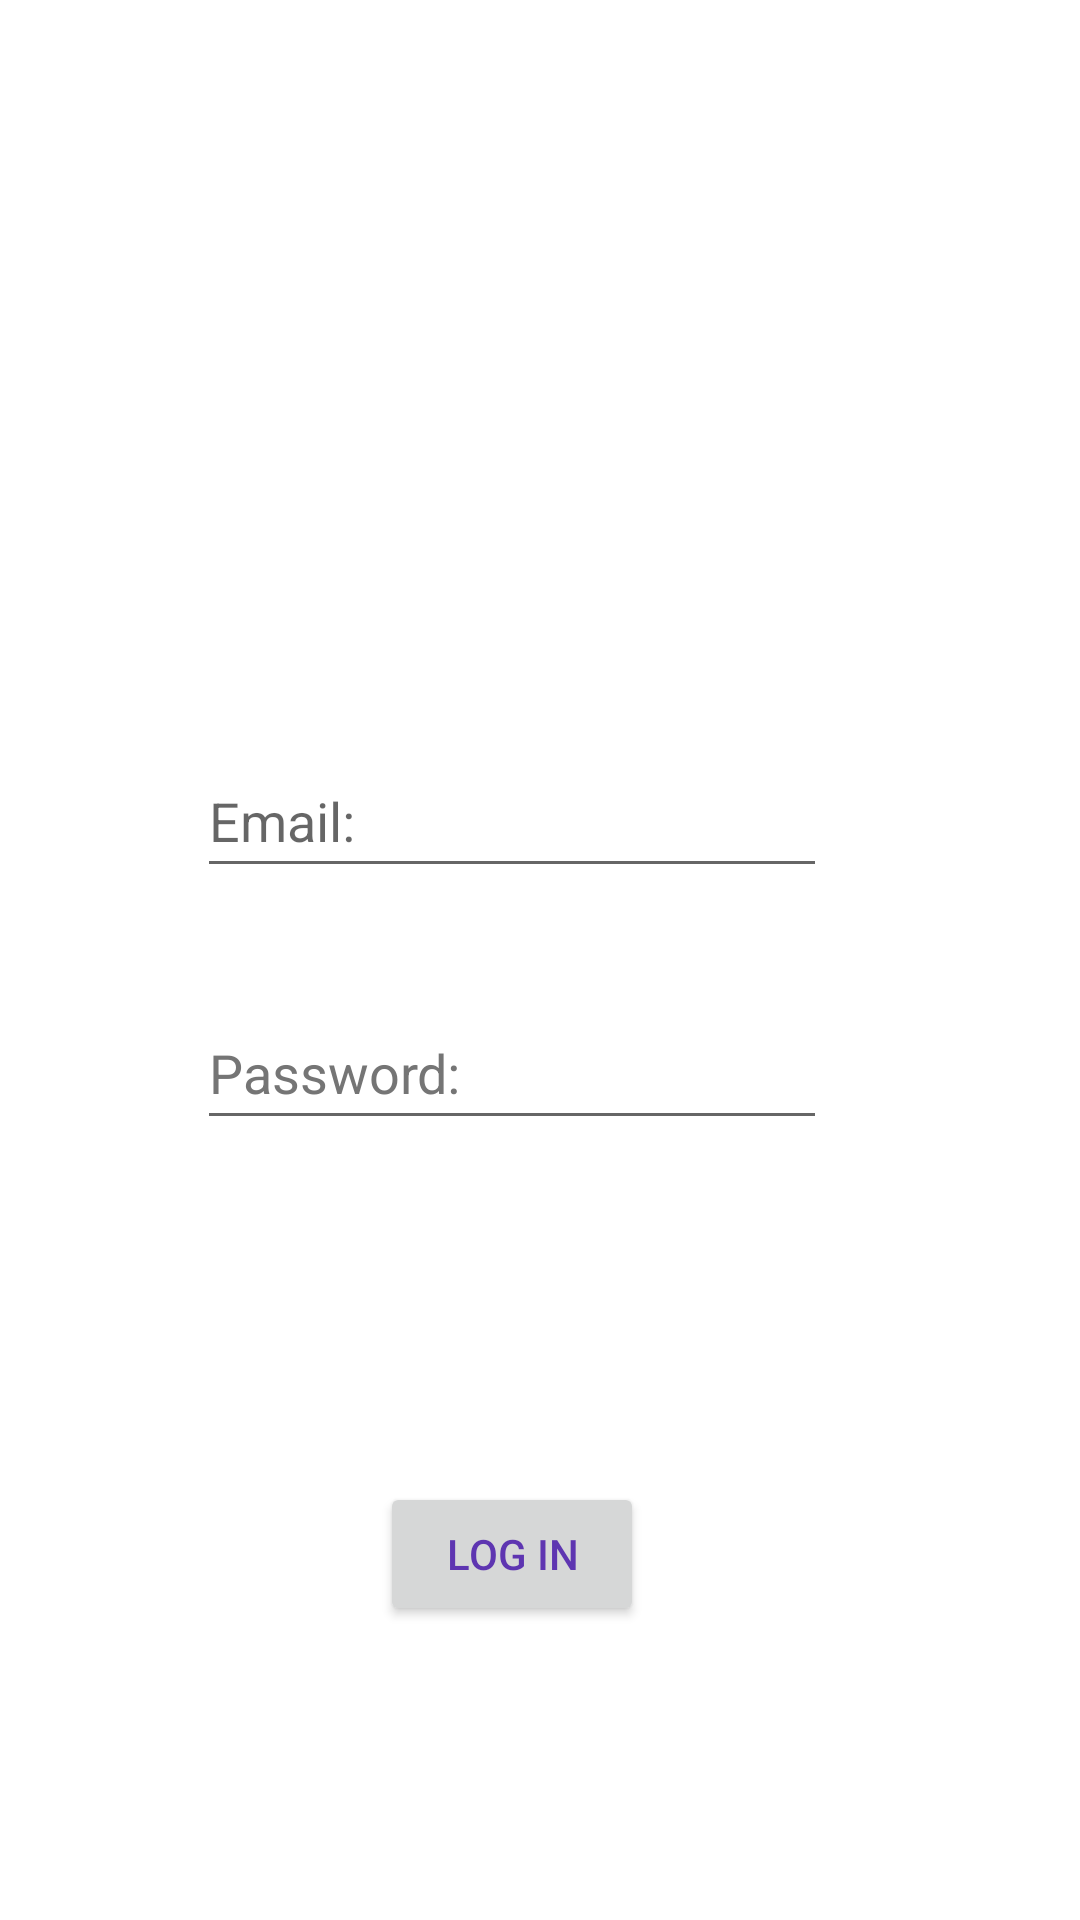

Android layout source for this screen:
<!-- AndroidManifest.xml: application theme Theme.PhotoPrintsAndGifts -->
<!-- res/layout/activity_login.xml -->
<?xml version="1.0" encoding="utf-8"?>
<androidx.constraintlayout.widget.ConstraintLayout xmlns:android="http://schemas.android.com/apk/res/android"
    xmlns:app="http://schemas.android.com/apk/res-auto"
    xmlns:tools="http://schemas.android.com/tools"
    android:layout_width="match_parent"
    android:layout_height="match_parent"
    tools:context=".LoginActivity">

    <EditText
        android:id="@+id/et_email_login"
        android:layout_width="wrap_content"
        android:layout_height="wrap_content"
        android:layout_marginTop="248dp"
        android:ems="10"
        android:hint="@string/email"
        android:inputType="textEmailAddress"
        android:minHeight="48dp"
        app:layout_constraintEnd_toEndOf="parent"
        app:layout_constraintHorizontal_bias="0.437"
        app:layout_constraintStart_toStartOf="parent"
        app:layout_constraintTop_toTopOf="parent"
        android:autofillHints="" />

    <EditText
        android:id="@+id/et_password_login"
        android:layout_width="wrap_content"
        android:layout_height="wrap_content"
        android:layout_marginTop="36dp"
        android:autofillHints=""
        android:ems="10"
        android:hint="@string/password"
        android:inputType="textPassword"
        android:minHeight="48dp"
        android:textColorHint="#757575"
        app:layout_constraintEnd_toEndOf="parent"
        app:layout_constraintHorizontal_bias="0.437"
        app:layout_constraintStart_toStartOf="parent"
        app:layout_constraintTop_toBottomOf="@+id/et_email_login" />

    <Button
        android:id="@+id/btn_submit_login"
        android:layout_width="wrap_content"
        android:layout_height="wrap_content"
        android:layout_marginTop="108dp"
        android:text="@string/log_in"
        android:textColor="#5E35B1"
        app:layout_constraintBottom_toBottomOf="parent"
        app:layout_constraintEnd_toEndOf="parent"
        app:layout_constraintHorizontal_bias="0.466"
        app:layout_constraintStart_toStartOf="parent"
        app:layout_constraintTop_toBottomOf="@+id/et_password_login"
        app:layout_constraintVertical_bias="0.059" />
</androidx.constraintlayout.widget.ConstraintLayout>
<!-- resources referenced by this layout -->
<resources>
  <string name="email">Email:</string>
  <string name="log_in">Log In</string>
  <string name="password">Password:</string>
  <style name="Theme.PhotoPrintsAndGifts" parent="Theme.MaterialComponents.DayNight.DarkActionBar">
          
          <item name="colorPrimary">@color/teal_200</item>
          <item name="colorPrimaryVariant">@color/purple_500</item>
          <item name="colorOnPrimary">@color/white</item>
          
          <item name="colorSecondary">@color/teal_200</item>
          <item name="colorSecondaryVariant">@color/teal_700</item>
          <item name="colorOnSecondary">@color/black</item>
          
          <item name="android:statusBarColor" tools:targetApi="l">?attr/colorPrimaryVariant</item>
          
      </style>
  <color name="teal_200">#FF03DAC5</color>
  <color name="purple_500">#FF6200EE</color>
  <color name="white">#FFFFFFFF</color>
  <color name="teal_700">#FF018786</color>
  <color name="black">#FF000000</color>
</resources>
